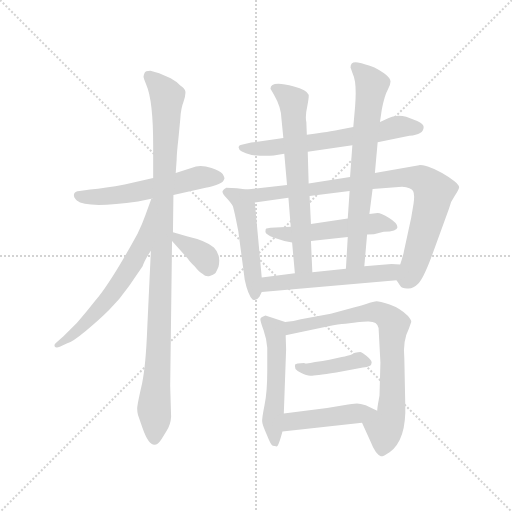
t = 0.00 s
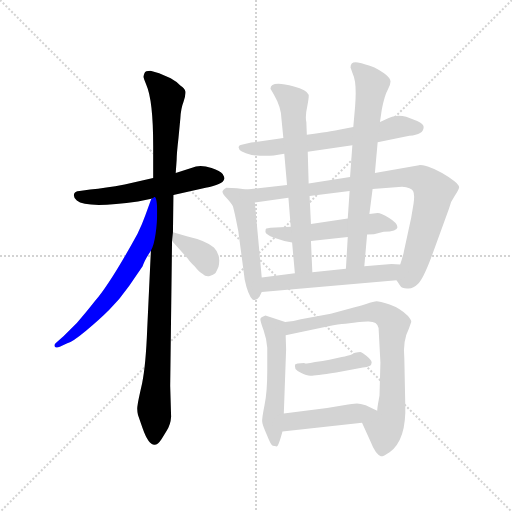
t = 2.26 s
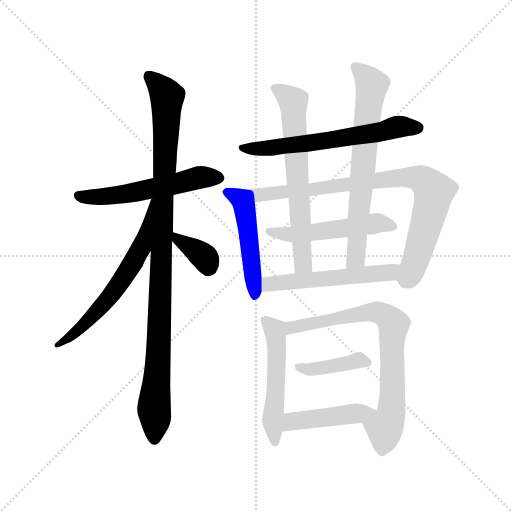
t = 4.53 s
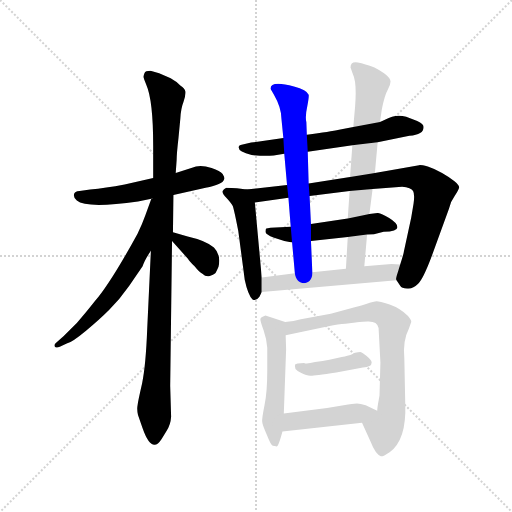
t = 6.79 s
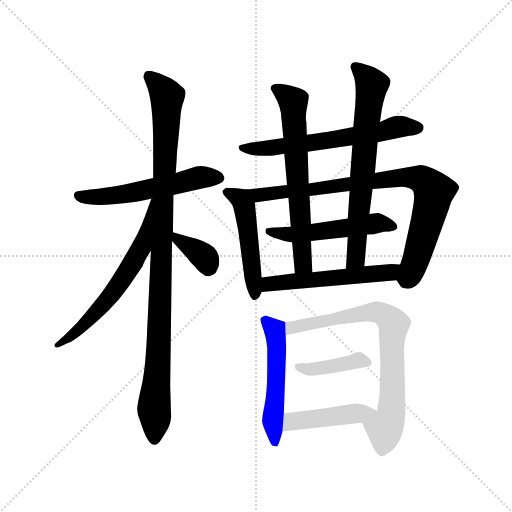
t = 9.05 s
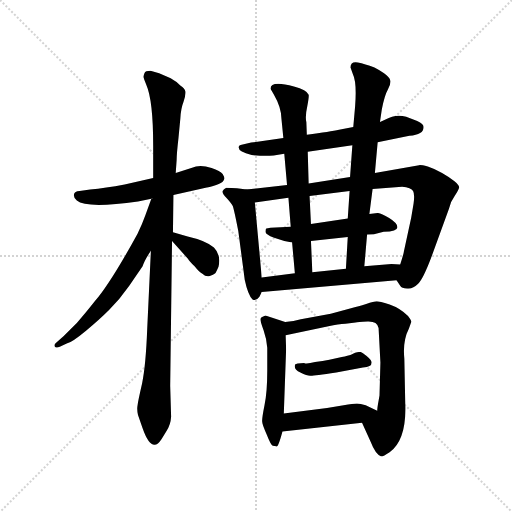
t = 11.32 s

The animated SVG that drew these frames (rendered in a browser with its animation timeline set to each time). Animation: 15 CSS @keyframes rules; one cycle of 11.32 s.

<svg version="1.1" viewBox="0 0 1024 1024" xmlns="http://www.w3.org/2000/svg">
  <g stroke="lightgray" stroke-dasharray="1,1" stroke-width="1" transform="scale(4, 4)">
    <line x1="0" y1="0" x2="256" y2="256"></line>
    <line x1="256" y1="0" x2="0" y2="256"></line>
    <line x1="128" y1="0" x2="128" y2="256"></line>
    <line x1="0" y1="128" x2="256" y2="128"></line>
  </g>
  <g transform="scale(0.92, -0.92) translate(60, -850)">
    <style type="text/css">
      
        @keyframes keyframes0 {
          from {
            stroke: blue;
            stroke-dashoffset: 565;
            stroke-width: 128;
          }
          65% {
            animation-timing-function: step-end;
            stroke: blue;
            stroke-dashoffset: 0;
            stroke-width: 128;
          }
          to {
            stroke: black;
            stroke-width: 1024;
          }
        }
        #make-me-a-hanzi-animation-0 {
          animation: keyframes0 0.7097981770833334s both;
          animation-delay: 0s;
          animation-timing-function: linear;
        }
      
        @keyframes keyframes1 {
          from {
            stroke: blue;
            stroke-dashoffset: 1058;
            stroke-width: 128;
          }
          77% {
            animation-timing-function: step-end;
            stroke: blue;
            stroke-dashoffset: 0;
            stroke-width: 128;
          }
          to {
            stroke: black;
            stroke-width: 1024;
          }
        }
        #make-me-a-hanzi-animation-1 {
          animation: keyframes1 1.1110026041666667s both;
          animation-delay: 0.7097981770833334s;
          animation-timing-function: linear;
        }
      
        @keyframes keyframes2 {
          from {
            stroke: blue;
            stroke-dashoffset: 640;
            stroke-width: 128;
          }
          68% {
            animation-timing-function: step-end;
            stroke: blue;
            stroke-dashoffset: 0;
            stroke-width: 128;
          }
          to {
            stroke: black;
            stroke-width: 1024;
          }
        }
        #make-me-a-hanzi-animation-2 {
          animation: keyframes2 0.7708333333333334s both;
          animation-delay: 1.82080078125s;
          animation-timing-function: linear;
        }
      
        @keyframes keyframes3 {
          from {
            stroke: blue;
            stroke-dashoffset: 364;
            stroke-width: 128;
          }
          54% {
            animation-timing-function: step-end;
            stroke: blue;
            stroke-dashoffset: 0;
            stroke-width: 128;
          }
          to {
            stroke: black;
            stroke-width: 1024;
          }
        }
        #make-me-a-hanzi-animation-3 {
          animation: keyframes3 0.5462239583333334s both;
          animation-delay: 2.5916341145833335s;
          animation-timing-function: linear;
        }
      
        @keyframes keyframes4 {
          from {
            stroke: blue;
            stroke-dashoffset: 646;
            stroke-width: 128;
          }
          68% {
            animation-timing-function: step-end;
            stroke: blue;
            stroke-dashoffset: 0;
            stroke-width: 128;
          }
          to {
            stroke: black;
            stroke-width: 1024;
          }
        }
        #make-me-a-hanzi-animation-4 {
          animation: keyframes4 0.7757161458333334s both;
          animation-delay: 3.137858072916667s;
          animation-timing-function: linear;
        }
      
        @keyframes keyframes5 {
          from {
            stroke: blue;
            stroke-dashoffset: 501;
            stroke-width: 128;
          }
          62% {
            animation-timing-function: step-end;
            stroke: blue;
            stroke-dashoffset: 0;
            stroke-width: 128;
          }
          to {
            stroke: black;
            stroke-width: 1024;
          }
        }
        #make-me-a-hanzi-animation-5 {
          animation: keyframes5 0.65771484375s both;
          animation-delay: 3.9135742187500004s;
          animation-timing-function: linear;
        }
      
        @keyframes keyframes6 {
          from {
            stroke: blue;
            stroke-dashoffset: 877;
            stroke-width: 128;
          }
          74% {
            animation-timing-function: step-end;
            stroke: blue;
            stroke-dashoffset: 0;
            stroke-width: 128;
          }
          to {
            stroke: black;
            stroke-width: 1024;
          }
        }
        #make-me-a-hanzi-animation-6 {
          animation: keyframes6 0.9637044270833334s both;
          animation-delay: 4.5712890625s;
          animation-timing-function: linear;
        }
      
        @keyframes keyframes7 {
          from {
            stroke: blue;
            stroke-dashoffset: 529;
            stroke-width: 128;
          }
          63% {
            animation-timing-function: step-end;
            stroke: blue;
            stroke-dashoffset: 0;
            stroke-width: 128;
          }
          to {
            stroke: black;
            stroke-width: 1024;
          }
        }
        #make-me-a-hanzi-animation-7 {
          animation: keyframes7 0.6805013020833334s both;
          animation-delay: 5.534993489583333s;
          animation-timing-function: linear;
        }
      
        @keyframes keyframes8 {
          from {
            stroke: blue;
            stroke-dashoffset: 675;
            stroke-width: 128;
          }
          69% {
            animation-timing-function: step-end;
            stroke: blue;
            stroke-dashoffset: 0;
            stroke-width: 128;
          }
          to {
            stroke: black;
            stroke-width: 1024;
          }
        }
        #make-me-a-hanzi-animation-8 {
          animation: keyframes8 0.79931640625s both;
          animation-delay: 6.215494791666666s;
          animation-timing-function: linear;
        }
      
        @keyframes keyframes9 {
          from {
            stroke: blue;
            stroke-dashoffset: 708;
            stroke-width: 128;
          }
          70% {
            animation-timing-function: step-end;
            stroke: blue;
            stroke-dashoffset: 0;
            stroke-width: 128;
          }
          to {
            stroke: black;
            stroke-width: 1024;
          }
        }
        #make-me-a-hanzi-animation-9 {
          animation: keyframes9 0.826171875s both;
          animation-delay: 7.014811197916666s;
          animation-timing-function: linear;
        }
      
        @keyframes keyframes10 {
          from {
            stroke: blue;
            stroke-dashoffset: 554;
            stroke-width: 128;
          }
          64% {
            animation-timing-function: step-end;
            stroke: blue;
            stroke-dashoffset: 0;
            stroke-width: 128;
          }
          to {
            stroke: black;
            stroke-width: 1024;
          }
        }
        #make-me-a-hanzi-animation-10 {
          animation: keyframes10 0.7008463541666666s both;
          animation-delay: 7.840983072916666s;
          animation-timing-function: linear;
        }
      
        @keyframes keyframes11 {
          from {
            stroke: blue;
            stroke-dashoffset: 531;
            stroke-width: 128;
          }
          63% {
            animation-timing-function: step-end;
            stroke: blue;
            stroke-dashoffset: 0;
            stroke-width: 128;
          }
          to {
            stroke: black;
            stroke-width: 1024;
          }
        }
        #make-me-a-hanzi-animation-11 {
          animation: keyframes11 0.68212890625s both;
          animation-delay: 8.541829427083332s;
          animation-timing-function: linear;
        }
      
        @keyframes keyframes12 {
          from {
            stroke: blue;
            stroke-dashoffset: 782;
            stroke-width: 128;
          }
          72% {
            animation-timing-function: step-end;
            stroke: blue;
            stroke-dashoffset: 0;
            stroke-width: 128;
          }
          to {
            stroke: black;
            stroke-width: 1024;
          }
        }
        #make-me-a-hanzi-animation-12 {
          animation: keyframes12 0.8863932291666666s both;
          animation-delay: 9.223958333333332s;
          animation-timing-function: linear;
        }
      
        @keyframes keyframes13 {
          from {
            stroke: blue;
            stroke-dashoffset: 412;
            stroke-width: 128;
          }
          57% {
            animation-timing-function: step-end;
            stroke: blue;
            stroke-dashoffset: 0;
            stroke-width: 128;
          }
          to {
            stroke: black;
            stroke-width: 1024;
          }
        }
        #make-me-a-hanzi-animation-13 {
          animation: keyframes13 0.5852864583333334s both;
          animation-delay: 10.110351562499998s;
          animation-timing-function: linear;
        }
      
        @keyframes keyframes14 {
          from {
            stroke: blue;
            stroke-dashoffset: 455;
            stroke-width: 128;
          }
          60% {
            animation-timing-function: step-end;
            stroke: blue;
            stroke-dashoffset: 0;
            stroke-width: 128;
          }
          to {
            stroke: black;
            stroke-width: 1024;
          }
        }
        #make-me-a-hanzi-animation-14 {
          animation: keyframes14 0.6202799479166666s both;
          animation-delay: 10.695638020833332s;
          animation-timing-function: linear;
        }
      
    </style>
    
      <path d="M 317 426 L 387 442 Q 424 449 427 460 Q 430 462 424 472 Q 419 478 400 485 Q 380 491 366 488 L 322 474 L 273 463 L 211 449 Q 169 441 136 438 L 113 435 Q 102 434 101 428 Q 99 421 107 414 Q 128 396 240 412 L 269 418 L 317 426 Z" fill="lightgray"></path>
    
      <path d="M 312 -56 L 310 11 L 314 326 L 316 345 L 317 426 L 322 474 L 324 502 Q 324 515 328 550 L 332 592 Q 333 614 339 629 Q 344 644 343 651 Q 342 657 332 664 Q 324 673 311 680 L 286 691 L 267 696 Q 256 696 254 691 Q 252 686 252 683 Q 252 680 258 666 Q 273 632 273 533 L 273 463 L 268 305 L 260 134 Q 257 56 249 17 Q 240 -22 239 -31 Q 237 -40 240 -52 L 250 -81 Q 270 -138 291 -105 L 302 -87 Q 311 -73 312 -56 Z" fill="lightgray"></path>
    
      <path d="M 269 418 L 256 382 Q 249 362 239 342 Q 180 234 146 195 Q 124 167 107 148 L 78 119 L 62 105 Q 57 101 59 97 Q 61 93 70 96 L 85 103 Q 97 106 127 131 Q 156 155 177 176 Q 200 199 221 229 L 250 271 Q 254 284 268 305 C 284 330 287 444 272 418 L 269 418 Z" fill="lightgray"></path>
    
      <path d="M 314 326 L 349 287 Q 350 284 363 271 Q 374 257 380 255 Q 387 248 396 250 Q 404 252 408 256 Q 410 258 415 270 Q 421 296 405 312 Q 388 327 348 336 L 316 345 C 291 352 294 348 314 326 Z" fill="lightgray"></path>
    
      <path d="M 609 520 L 706 534 L 761 541 L 830 555 Q 861 557 861 574 Q 861 580 847 587 L 823 596 Q 800 603 778 590 Q 770 586 766 585 L 708 574 L 677 568 Q 659 564 607 557 L 556 550 L 486 540 L 463 535 Q 459 534 459 531 Q 456 521 487 513 Q 514 510 535 512 L 558 516 L 609 520 Z" fill="lightgray"></path>
    
      <path d="M 509 247 L 494 410 C 492 436 492 436 476 438 L 455 441 L 432 442 Q 426 439 424 435 Q 422 430 433 419 Q 443 408 446 402 Q 448 396 453 373 L 458 348 L 472 242 Q 479 209 489 199 Q 497 195 504 205 L 509 215 L 509 247 Z" fill="lightgray"></path>
    
      <path d="M 839 407 L 834 377 L 818 303 Q 818 300 810 275 C 801 246 800 243 802 241 L 810 229 Q 813 223 825 223 Q 837 221 849 233 Q 860 244 877 289 L 916 396 Q 920 413 929 425 Q 937 437 938 442 Q 939 447 928 456 Q 917 465 901 474 Q 885 483 870 488 Q 854 492 851 491 L 755 474 L 701 465 L 611 451 L 564 448 L 476 438 C 446 435 464 406 494 410 L 567 420 L 613 424 L 700 435 L 750 439 L 814 444 Q 834 442 838 435 Q 842 428 839 407 Z" fill="lightgray"></path>
    
      <path d="M 738 340 L 753 341 L 774 346 Q 804 347 804 356 Q 804 365 786 376 Q 768 387 761 387 L 743 385 L 696 375 L 616 363 L 572 357 L 528 355 Q 521 354 519 353 Q 517 352 517 346 Q 517 340 536 333 Q 554 326 575 323 L 616 326 L 696 335 L 738 340 Z" fill="lightgray"></path>
    
      <path d="M 616 363 L 613 424 L 611 451 L 609 520 L 607 557 L 606 584 Q 603 597 608 619 Q 612 640 611 644 Q 607 655 579 662 Q 528 676 528 657 L 535 645 Q 552 616 552 590 L 556 550 L 558 516 L 564 448 L 567 420 L 572 357 L 575 323 L 581 256 C 584 226 620 228 619 258 L 616 326 L 616 363 Z" fill="lightgray"></path>
    
      <path d="M 732 271 L 738 340 L 743 385 L 750 439 L 755 474 L 761 541 L 766 585 L 770 612 Q 776 643 783 655 Q 789 666 789 673 Q 788 685 754 703 Q 733 711 718 714 Q 702 717 702 703 L 707 689 Q 716 671 712 619 L 708 574 L 706 534 L 701 465 L 700 435 L 696 375 L 696 335 L 692 266 C 690 236 729 241 732 271 Z" fill="lightgray"></path>
    
      <path d="M 810 275 L 791 276 L 732 271 L 692 266 L 619 258 L 581 256 L 509 247 C 479 243 479 212 509 215 L 802 241 C 832 244 840 273 810 275 Z" fill="lightgray"></path>
    
      <path d="M 557 -49 L 562 91 L 561 121 C 560 150 560 150 560 150 L 517 164 Q 506 160 506 156 Q 506 151 513 132 Q 520 112 521 94 L 521 44 Q 521 -2 515 -31 Q 509 -61 510 -67 Q 510 -73 520 -95 Q 529 -118 533 -119 Q 537 -120 540 -120 Q 544 -126 554 -88 L 557 -49 Z" fill="lightgray"></path>
    
      <path d="M 561 121 L 654 141 Q 676 145 691 146 L 713 149 Q 717 150 739 151 Q 760 152 763 137 L 767 62 L 765 -10 L 763 -21 Q 760 -37 760 -43 C 756 -73 715 -42 727 -69 L 746 -111 Q 756 -137 768 -142 Q 772 -143 787 -133 Q 824 -106 821 -28 L 819 70 Q 815 109 829 136 L 834 150 Q 835 153 827 163 Q 810 180 787 188 Q 764 195 759 195 Q 753 195 736 189 Q 718 183 707 181 L 659 168 L 594 156 L 578 152 L 560 150 C 530 147 532 115 561 121 Z" fill="lightgray"></path>
    
      <path d="M 671 40 L 729 51 Q 748 52 748 62 Q 748 67 737 76 Q 726 85 723 85 Q 719 85 712 83 L 703 79 Q 697 77 683 74 L 656 68 Q 642 65 625 63 Q 606 58 601 61 L 587 60 Q 583 59 582 58 Q 577 48 593 40 Q 609 32 616 33 Q 623 33 671 40 Z" fill="lightgray"></path>
    
      <path d="M 760 -43 L 735 -31 Q 723 -27 716 -27 Q 708 -27 687 -31 L 651 -37 L 557 -49 C 527 -53 524 -91 554 -88 L 727 -69 C 757 -66 787 -56 760 -43 Z" fill="lightgray"></path>
    
    
      <clipPath id="make-me-a-hanzi-clip-0">
        <path d="M 317 426 L 387 442 Q 424 449 427 460 Q 430 462 424 472 Q 419 478 400 485 Q 380 491 366 488 L 322 474 L 273 463 L 211 449 Q 169 441 136 438 L 113 435 Q 102 434 101 428 Q 99 421 107 414 Q 128 396 240 412 L 269 418 L 317 426 Z"></path>
      </clipPath>
      <path clip-path="url(#make-me-a-hanzi-clip-0)" d="M 111 424 L 203 426 L 366 463 L 416 464" fill="none" id="make-me-a-hanzi-animation-0" stroke-dasharray="437 874" stroke-linecap="round"></path>
    
      <clipPath id="make-me-a-hanzi-clip-1">
        <path d="M 312 -56 L 310 11 L 314 326 L 316 345 L 317 426 L 322 474 L 324 502 Q 324 515 328 550 L 332 592 Q 333 614 339 629 Q 344 644 343 651 Q 342 657 332 664 Q 324 673 311 680 L 286 691 L 267 696 Q 256 696 254 691 Q 252 686 252 683 Q 252 680 258 666 Q 273 632 273 533 L 273 463 L 268 305 L 260 134 Q 257 56 249 17 Q 240 -22 239 -31 Q 237 -40 240 -52 L 250 -81 Q 270 -138 291 -105 L 302 -87 Q 311 -73 312 -56 Z"></path>
      </clipPath>
      <path clip-path="url(#make-me-a-hanzi-clip-1)" d="M 264 684 L 303 640 L 285 82 L 275 -33 L 277 -102" fill="none" id="make-me-a-hanzi-animation-1" stroke-dasharray="930 1860" stroke-linecap="round"></path>
    
      <clipPath id="make-me-a-hanzi-clip-2">
        <path d="M 269 418 L 256 382 Q 249 362 239 342 Q 180 234 146 195 Q 124 167 107 148 L 78 119 L 62 105 Q 57 101 59 97 Q 61 93 70 96 L 85 103 Q 97 106 127 131 Q 156 155 177 176 Q 200 199 221 229 L 250 271 Q 254 284 268 305 C 284 330 287 444 272 418 L 269 418 Z"></path>
      </clipPath>
      <path clip-path="url(#make-me-a-hanzi-clip-2)" d="M 269 411 L 246 310 L 201 235 L 161 184 L 111 134 L 65 99" fill="none" id="make-me-a-hanzi-animation-2" stroke-dasharray="512 1024" stroke-linecap="round"></path>
    
      <clipPath id="make-me-a-hanzi-clip-3">
        <path d="M 314 326 L 349 287 Q 350 284 363 271 Q 374 257 380 255 Q 387 248 396 250 Q 404 252 408 256 Q 410 258 415 270 Q 421 296 405 312 Q 388 327 348 336 L 316 345 C 291 352 294 348 314 326 Z"></path>
      </clipPath>
      <path clip-path="url(#make-me-a-hanzi-clip-3)" d="M 320 340 L 386 290 L 392 266" fill="none" id="make-me-a-hanzi-animation-3" stroke-dasharray="236 472" stroke-linecap="round"></path>
    
      <clipPath id="make-me-a-hanzi-clip-4">
        <path d="M 609 520 L 706 534 L 761 541 L 830 555 Q 861 557 861 574 Q 861 580 847 587 L 823 596 Q 800 603 778 590 Q 770 586 766 585 L 708 574 L 677 568 Q 659 564 607 557 L 556 550 L 486 540 L 463 535 Q 459 534 459 531 Q 456 521 487 513 Q 514 510 535 512 L 558 516 L 609 520 Z"></path>
      </clipPath>
      <path clip-path="url(#make-me-a-hanzi-clip-4)" d="M 465 529 L 529 528 L 738 558 L 803 574 L 851 572" fill="none" id="make-me-a-hanzi-animation-4" stroke-dasharray="518 1036" stroke-linecap="round"></path>
    
      <clipPath id="make-me-a-hanzi-clip-5">
        <path d="M 509 247 L 494 410 C 492 436 492 436 476 438 L 455 441 L 432 442 Q 426 439 424 435 Q 422 430 433 419 Q 443 408 446 402 Q 448 396 453 373 L 458 348 L 472 242 Q 479 209 489 199 Q 497 195 504 205 L 509 215 L 509 247 Z"></path>
      </clipPath>
      <path clip-path="url(#make-me-a-hanzi-clip-5)" d="M 433 433 L 463 417 L 472 400 L 494 209" fill="none" id="make-me-a-hanzi-animation-5" stroke-dasharray="373 746" stroke-linecap="round"></path>
    
      <clipPath id="make-me-a-hanzi-clip-6">
        <path d="M 839 407 L 834 377 L 818 303 Q 818 300 810 275 C 801 246 800 243 802 241 L 810 229 Q 813 223 825 223 Q 837 221 849 233 Q 860 244 877 289 L 916 396 Q 920 413 929 425 Q 937 437 938 442 Q 939 447 928 456 Q 917 465 901 474 Q 885 483 870 488 Q 854 492 851 491 L 755 474 L 701 465 L 611 451 L 564 448 L 476 438 C 446 435 464 406 494 410 L 567 420 L 613 424 L 700 435 L 750 439 L 814 444 Q 834 442 838 435 Q 842 428 839 407 Z"></path>
      </clipPath>
      <path clip-path="url(#make-me-a-hanzi-clip-6)" d="M 484 436 L 502 426 L 820 465 L 864 456 L 883 434 L 881 417 L 846 289 L 822 238" fill="none" id="make-me-a-hanzi-animation-6" stroke-dasharray="749 1498" stroke-linecap="round"></path>
    
      <clipPath id="make-me-a-hanzi-clip-7">
        <path d="M 738 340 L 753 341 L 774 346 Q 804 347 804 356 Q 804 365 786 376 Q 768 387 761 387 L 743 385 L 696 375 L 616 363 L 572 357 L 528 355 Q 521 354 519 353 Q 517 352 517 346 Q 517 340 536 333 Q 554 326 575 323 L 616 326 L 696 335 L 738 340 Z"></path>
      </clipPath>
      <path clip-path="url(#make-me-a-hanzi-clip-7)" d="M 525 348 L 571 340 L 759 365 L 795 358" fill="none" id="make-me-a-hanzi-animation-7" stroke-dasharray="401 802" stroke-linecap="round"></path>
    
      <clipPath id="make-me-a-hanzi-clip-8">
        <path d="M 616 363 L 613 424 L 611 451 L 609 520 L 607 557 L 606 584 Q 603 597 608 619 Q 612 640 611 644 Q 607 655 579 662 Q 528 676 528 657 L 535 645 Q 552 616 552 590 L 556 550 L 558 516 L 564 448 L 567 420 L 572 357 L 575 323 L 581 256 C 584 226 620 228 619 258 L 616 326 L 616 363 Z"></path>
      </clipPath>
      <path clip-path="url(#make-me-a-hanzi-clip-8)" d="M 539 657 L 577 630 L 599 276 L 587 263" fill="none" id="make-me-a-hanzi-animation-8" stroke-dasharray="547 1094" stroke-linecap="round"></path>
    
      <clipPath id="make-me-a-hanzi-clip-9">
        <path d="M 732 271 L 738 340 L 743 385 L 750 439 L 755 474 L 761 541 L 766 585 L 770 612 Q 776 643 783 655 Q 789 666 789 673 Q 788 685 754 703 Q 733 711 718 714 Q 702 717 702 703 L 707 689 Q 716 671 712 619 L 708 574 L 706 534 L 701 465 L 700 435 L 696 375 L 696 335 L 692 266 C 690 236 729 241 732 271 Z"></path>
      </clipPath>
      <path clip-path="url(#make-me-a-hanzi-clip-9)" d="M 713 704 L 748 665 L 714 293 L 698 273" fill="none" id="make-me-a-hanzi-animation-9" stroke-dasharray="580 1160" stroke-linecap="round"></path>
    
      <clipPath id="make-me-a-hanzi-clip-10">
        <path d="M 810 275 L 791 276 L 732 271 L 692 266 L 619 258 L 581 256 L 509 247 C 479 243 479 212 509 215 L 802 241 C 832 244 840 273 810 275 Z"></path>
      </clipPath>
      <path clip-path="url(#make-me-a-hanzi-clip-10)" d="M 516 220 L 531 233 L 777 256 L 805 270" fill="none" id="make-me-a-hanzi-animation-10" stroke-dasharray="426 852" stroke-linecap="round"></path>
    
      <clipPath id="make-me-a-hanzi-clip-11">
        <path d="M 557 -49 L 562 91 L 561 121 C 560 150 560 150 560 150 L 517 164 Q 506 160 506 156 Q 506 151 513 132 Q 520 112 521 94 L 521 44 Q 521 -2 515 -31 Q 509 -61 510 -67 Q 510 -73 520 -95 Q 529 -118 533 -119 Q 537 -120 540 -120 Q 544 -126 554 -88 L 557 -49 Z"></path>
      </clipPath>
      <path clip-path="url(#make-me-a-hanzi-clip-11)" d="M 516 154 L 533 139 L 541 113 L 541 22 L 533 -57 L 539 -111" fill="none" id="make-me-a-hanzi-animation-11" stroke-dasharray="403 806" stroke-linecap="round"></path>
    
      <clipPath id="make-me-a-hanzi-clip-12">
        <path d="M 561 121 L 654 141 Q 676 145 691 146 L 713 149 Q 717 150 739 151 Q 760 152 763 137 L 767 62 L 765 -10 L 763 -21 Q 760 -37 760 -43 C 756 -73 715 -42 727 -69 L 746 -111 Q 756 -137 768 -142 Q 772 -143 787 -133 Q 824 -106 821 -28 L 819 70 Q 815 109 829 136 L 834 150 Q 835 153 827 163 Q 810 180 787 188 Q 764 195 759 195 Q 753 195 736 189 Q 718 183 707 181 L 659 168 L 594 156 L 578 152 L 560 150 C 530 147 532 115 561 121 Z"></path>
      </clipPath>
      <path clip-path="url(#make-me-a-hanzi-clip-12)" d="M 567 128 L 575 138 L 733 170 L 771 168 L 792 151 L 796 144 L 791 -41 L 776 -81 L 769 -132" fill="none" id="make-me-a-hanzi-animation-12" stroke-dasharray="654 1308" stroke-linecap="round"></path>
    
      <clipPath id="make-me-a-hanzi-clip-13">
        <path d="M 671 40 L 729 51 Q 748 52 748 62 Q 748 67 737 76 Q 726 85 723 85 Q 719 85 712 83 L 703 79 Q 697 77 683 74 L 656 68 Q 642 65 625 63 Q 606 58 601 61 L 587 60 Q 583 59 582 58 Q 577 48 593 40 Q 609 32 616 33 Q 623 33 671 40 Z"></path>
      </clipPath>
      <path clip-path="url(#make-me-a-hanzi-clip-13)" d="M 587 53 L 613 47 L 658 51 L 714 66 L 740 62" fill="none" id="make-me-a-hanzi-animation-13" stroke-dasharray="284 568" stroke-linecap="round"></path>
    
      <clipPath id="make-me-a-hanzi-clip-14">
        <path d="M 760 -43 L 735 -31 Q 723 -27 716 -27 Q 708 -27 687 -31 L 651 -37 L 557 -49 C 527 -53 524 -91 554 -88 L 727 -69 C 757 -66 787 -56 760 -43 Z"></path>
      </clipPath>
      <path clip-path="url(#make-me-a-hanzi-clip-14)" d="M 561 -82 L 583 -64 L 752 -44" fill="none" id="make-me-a-hanzi-animation-14" stroke-dasharray="327 654" stroke-linecap="round"></path>
    
  </g>
</svg>
